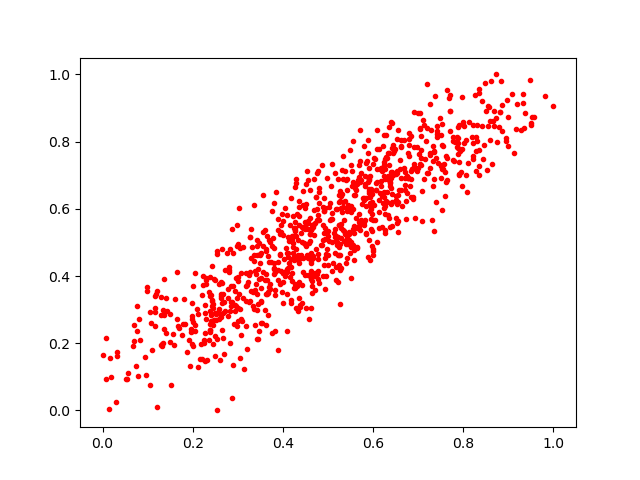

The data file committed next to this chart (first rows):
0.074494004, 0.13207121
0.6497, 0.7779
0.4778, 0.5805
0.7887, 0.7962
0.2049, 0.41
0.6841, 0.8162
0.2592, 0.2897
0.3886, 0.5688
0.4617, 0.4139
0.6613, 0.7864
0.4133, 0.5045
0.3271, 0.4125
0.634, 0.6977
0.7872, 0.7633
0.423, 0.5179
0.5816, 0.6963
0.182, 0.2575
0.763, 0.7507
0.5467, 0.6035
0.09781, 0.3549
0.4129, 0.4379
0.5937, 0.5932
0.5664, 0.6857
0.607, 0.6772
0.5542, 0.6676
0.8058, 0.8045
0.4747, 0.6001
0.3434, 0.213
0.5933, 0.6359
0.6257, 0.689
0.2663, 0.2151
0.3926, 0.5263
0.0699, 0.2051
0.5946, 0.6489
0.5246, 0.487
0.159, 0.1938
0.797, 0.934
0.5235, 0.5508
0.5188, 0.5054
0.4077, 0.4838
0.4782, 0.3912
0.866, 0.8604
0.8353, 0.9567
0.4902, 0.5281
0.3688, 0.507
0.4576, 0.4977
0.6364, 0.676
0.7578, 0.7334
0.5153, 0.7066
0.7503, 0.6921
0.3998, 0.521
0.4593, 0.5039
0.597, 0.5344
0.5285, 0.424
0.6264, 0.5859
0.2966, 0.3939
0.07748, 0.3108
0.4587, 0.2717
0.6033, 0.5673
0.4927, 0.6015
0.4545, 0.7128
... 897 more rows
